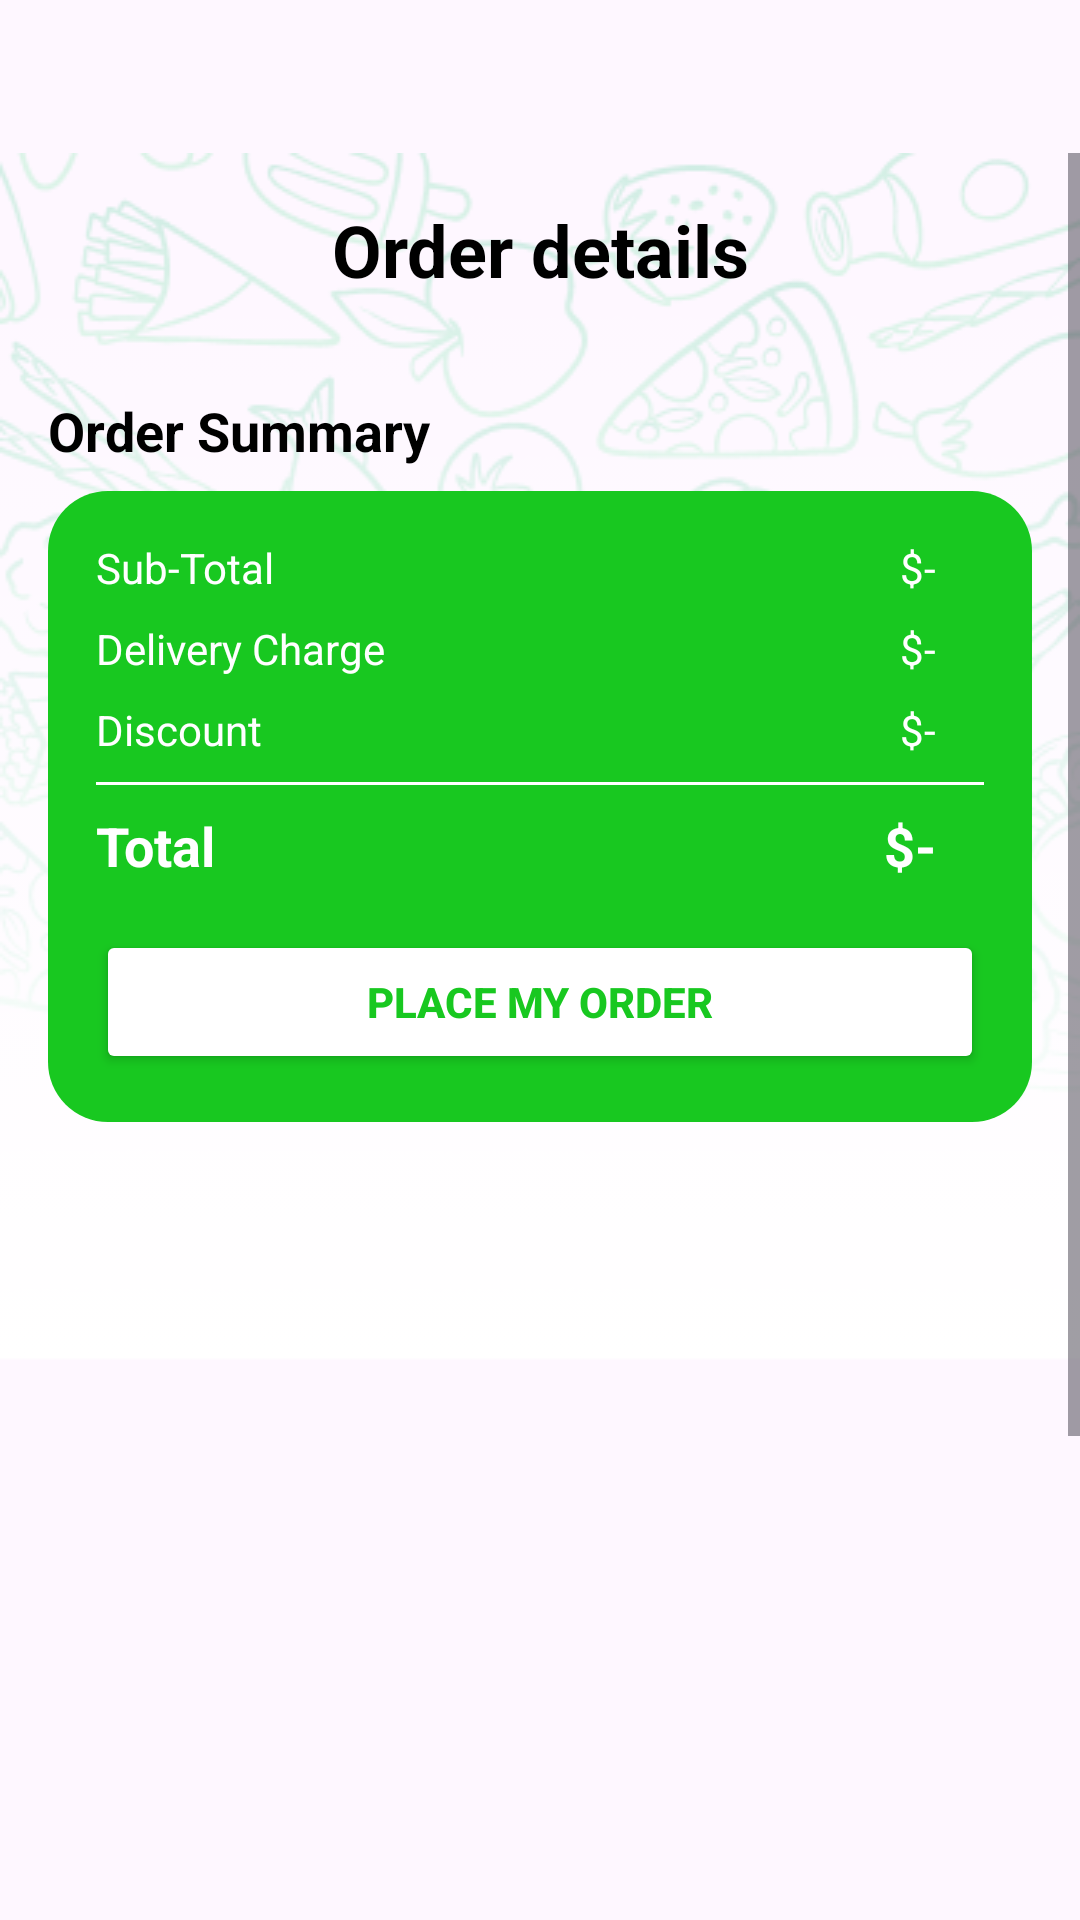

The Android layout XML behind this screen, and the referenced resources:
<!-- AndroidManifest.xml: application theme Theme.FoodNinjaVer2 -->
<!-- res/layout/activity_foodcart.xml -->
<?xml version="1.0" encoding="utf-8"?>
<androidx.constraintlayout.widget.ConstraintLayout xmlns:android="http://schemas.android.com/apk/res/android"
    xmlns:app="http://schemas.android.com/apk/res-auto"
    xmlns:tools="http://schemas.android.com/tools"
    android:id="@+id/main"
    android:layout_width="match_parent"
    android:layout_height="match_parent"
    tools:context=".features.cart.FoodCartActivity">

    
    <ImageView
        android:id="@+id/backBtn"
        android:layout_width="35dp"
        android:layout_height="35dp"
        android:layout_marginStart="16dp"
        android:layout_marginTop="16dp"
        android:padding="4dp"
        app:layout_constraintStart_toStartOf="parent"
        app:layout_constraintTop_toTopOf="parent" />

    
    <ScrollView
        android:id="@+id/scrollviewcart"
        android:layout_width="0dp"
        android:layout_height="0dp"
        app:layout_constraintTop_toBottomOf="@id/backBtn"
        app:layout_constraintBottom_toBottomOf="parent"
        app:layout_constraintStart_toStartOf="parent"
        app:layout_constraintEnd_toEndOf="parent">

        <LinearLayout
            android:layout_width="match_parent"
            android:layout_height="wrap_content"
            android:orientation="vertical"
            android:padding="16dp"
            android:background="@drawable/img_background_app">

            
            <TextView
                android:id="@+id/textView4"
                android:layout_width="match_parent"
                android:layout_height="wrap_content"
                android:text="Order details"
                android:textAlignment="center"
                android:textColor="#000000"
                android:textSize="24sp"
                android:textStyle="bold"
                android:layout_marginBottom="16dp" />

            
            <androidx.recyclerview.widget.RecyclerView
                android:id="@+id/cardView"
                android:layout_width="match_parent"
                android:layout_height="wrap_content"
                android:clipToPadding="false" />

            
            <TextView
                android:id="@+id/textViewOrderSummary"
                android:layout_width="match_parent"
                android:layout_height="wrap_content"
                android:layout_marginTop="16dp"
                android:text="Order Summary"
                android:textSize="18sp"
                android:textStyle="bold"
                android:textColor="#000000"/>

            
            <androidx.constraintlayout.widget.ConstraintLayout
                android:layout_width="match_parent"
                android:layout_height="wrap_content"
                android:layout_marginTop="8dp"
                android:background="@drawable/order_summary_background"
                android:padding="16dp">

                
                <TextView
                    android:id="@+id/textViewSubtotalLabel"
                    android:layout_width="wrap_content"
                    android:layout_height="wrap_content"
                    android:text="Sub-Total"
                    android:textColor="#FFFFFF"
                    app:layout_constraintStart_toStartOf="parent"
                    app:layout_constraintTop_toTopOf="parent" />

                
                <TextView
                    android:id="@+id/textViewSubtotalAmount"
                    android:layout_width="wrap_content"
                    android:layout_height="wrap_content"
                    android:text="$-"
                    android:textColor="#FFFFFF"
                    app:layout_constraintEnd_toEndOf="parent"
                    app:layout_constraintTop_toTopOf="@id/textViewSubtotalLabel"
                    android:layout_marginEnd="16dp" />

                
                <TextView
                    android:id="@+id/textViewDeliveryLabel"
                    android:layout_width="wrap_content"
                    android:layout_height="wrap_content"
                    android:layout_marginTop="8dp"
                    android:text="Delivery Charge"
                    android:textColor="#FFFFFF"
                    app:layout_constraintStart_toStartOf="parent"
                    app:layout_constraintTop_toBottomOf="@id/textViewSubtotalLabel" />

                
                <TextView
                    android:id="@+id/textViewDeliveryAmount"
                    android:layout_width="wrap_content"
                    android:layout_height="wrap_content"
                    android:layout_marginTop="8dp"
                    android:text="$-"
                    android:textColor="#FFFFFF"
                    app:layout_constraintEnd_toEndOf="parent"
                    app:layout_constraintTop_toBottomOf="@id/textViewSubtotalAmount"
                    android:layout_marginEnd="16dp" />

                
                <TextView
                    android:id="@+id/textViewDiscountLabel"
                    android:layout_width="wrap_content"
                    android:layout_height="wrap_content"
                    android:layout_marginTop="8dp"
                    android:text="Discount"
                    android:textColor="#FFFFFF"
                    app:layout_constraintStart_toStartOf="parent"
                    app:layout_constraintTop_toBottomOf="@id/textViewDeliveryLabel" />

                
                <TextView
                    android:id="@+id/textViewDiscountAmount"
                    android:layout_width="wrap_content"
                    android:layout_height="wrap_content"
                    android:layout_marginTop="8dp"
                    android:text="$-"
                    android:textColor="#FFFFFF"
                    app:layout_constraintEnd_toEndOf="parent"
                    app:layout_constraintTop_toBottomOf="@id/textViewDeliveryAmount"
                    android:layout_marginEnd="16dp" />

                
                <View
                    android:id="@+id/viewDivider"
                    android:layout_width="0dp"
                    android:layout_height="1dp"
                    android:layout_marginTop="8dp"
                    android:background="#FFFFFF"
                    app:layout_constraintStart_toStartOf="parent"
                    app:layout_constraintEnd_toEndOf="parent"
                    app:layout_constraintTop_toBottomOf="@id/textViewDiscountLabel" />

                
                <TextView
                    android:id="@+id/textViewTotalLabel"
                    android:layout_width="wrap_content"
                    android:layout_height="wrap_content"
                    android:layout_marginTop="8dp"
                    android:text="Total"
                    android:textSize="18sp"
                    android:textStyle="bold"
                    android:textColor="#FFFFFF"
                    app:layout_constraintStart_toStartOf="parent"
                    app:layout_constraintTop_toBottomOf="@id/viewDivider" />

                
                <TextView
                    android:id="@+id/textViewTotalAmount"
                    android:layout_width="wrap_content"
                    android:layout_height="wrap_content"
                    android:layout_marginTop="8dp"
                    android:text="$-"
                    android:textSize="18sp"
                    android:textStyle="bold"
                    android:textColor="#FFFFFF"
                    app:layout_constraintEnd_toEndOf="parent"
                    app:layout_constraintTop_toBottomOf="@id/viewDivider"
                    android:layout_marginEnd="16dp" />
                
                <androidx.appcompat.widget.AppCompatButton
                    android:id="@+id/buttonPlaceOrder"
                    android:layout_width="match_parent"
                    android:layout_height="48dp"
                    android:backgroundTint="#FFFFFF"
                    android:text="Place My Order"
                    android:textColor="#18C820"
                    android:textStyle="bold"
                    android:layout_marginTop="16dp"
                    android:layout_marginBottom="8dp"
                    app:layout_constraintTop_toBottomOf="@+id/textViewTotalAmount"
                    app:layout_constraintStart_toStartOf="parent"/>
            </androidx.constraintlayout.widget.ConstraintLayout>
        </LinearLayout>
    </ScrollView>
</androidx.constraintlayout.widget.ConstraintLayout>
<!-- resources referenced by this layout -->
<resources>
  <!-- drawable img_background_app: png bitmap (drawable, 146534 bytes) -->
  <!-- drawable order_summary_background (drawable) -->
  <?xml version="1.0" encoding="utf-8"?>
  <shape xmlns:android="http://schemas.android.com/apk/res/android">
      <solid android:color="#18C820" />
      <corners android:radius="20dp" />
  
  </shape>
  <style name="Theme.FoodNinjaVer2" parent="Base.Theme.FoodNinjaVer2">
          <item name="radioButtonStyle">@style/CustomRadioButton</item>
      </style>
  <style name="Base.Theme.FoodNinjaVer2" parent="Theme.Material3.DayNight.NoActionBar">
          
          
      </style>
  <style name="CustomRadioButton" parent="Widget.AppCompat.CompoundButton.RadioButton">
          <item name="android:button">@drawable/custom_rad_btn_manager</item>
          <item name="android:textColor">@color/black</item>
      </style>
  <!-- drawable custom_rad_btn_manager (drawable) -->
  <?xml version="1.0" encoding="utf-8"?>
  <selector xmlns:android="http://schemas.android.com/apk/res/android">
  
      <item android:state_checked="true" android:drawable="@drawable/bg_rad_btn_manager_true"/>
      <item android:state_checked="false" android:drawable="@drawable/bg_rad_btn_manager_false"/>
  
  </selector>
  <color name="black">#FF000000</color>
  <!-- drawable bg_rad_btn_manager_true (drawable) -->
  <vector xmlns:android="http://schemas.android.com/apk/res/android" android:height="14dp" android:tint="#FF9012" android:viewportHeight="24" android:viewportWidth="24" android:width="14dp">
        
      <path android:fillColor="@android:color/white" android:pathData="M12,2C6.48,2 2,6.48 2,12s4.48,10 10,10 10,-4.48 10,-10S17.52,2 12,2zM10,17l-5,-5 1.41,-1.41L10,14.17l7.59,-7.59L19,8l-9,9z"/>
      
  </vector>
  <!-- drawable bg_rad_btn_manager_false (drawable) -->
  <vector xmlns:android="http://schemas.android.com/apk/res/android" android:height="25.4dp" android:viewportHeight="18" android:viewportWidth="17" android:width="23.98889dp">
        
      <path android:fillColor="#00000000" android:pathData="M8.14,16.828C12.372,16.828 15.781,13.311 15.781,9C15.781,4.689 12.372,1.172 8.14,1.172C3.909,1.172 0.5,4.689 0.5,9C0.5,13.311 3.909,16.828 8.14,16.828Z" android:strokeColor="#FF9012" android:strokeWidth="1"/>
      
  </vector>
</resources>
